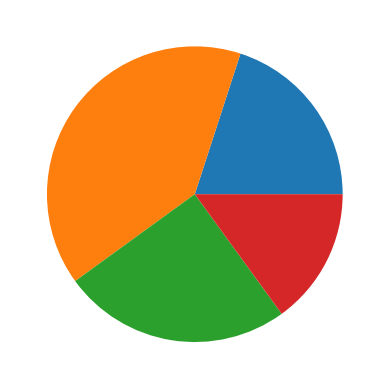

This figure's Python source:
# -*- coding: utf-8 -*-
"""
Created on Mon Feb 21 06:11:55 2022

[redacted]
"""

import matplotlib.pyplot as plt
x9 = [0.2, 0.4, 0.25, 0.15]
plt.pie(x9)

